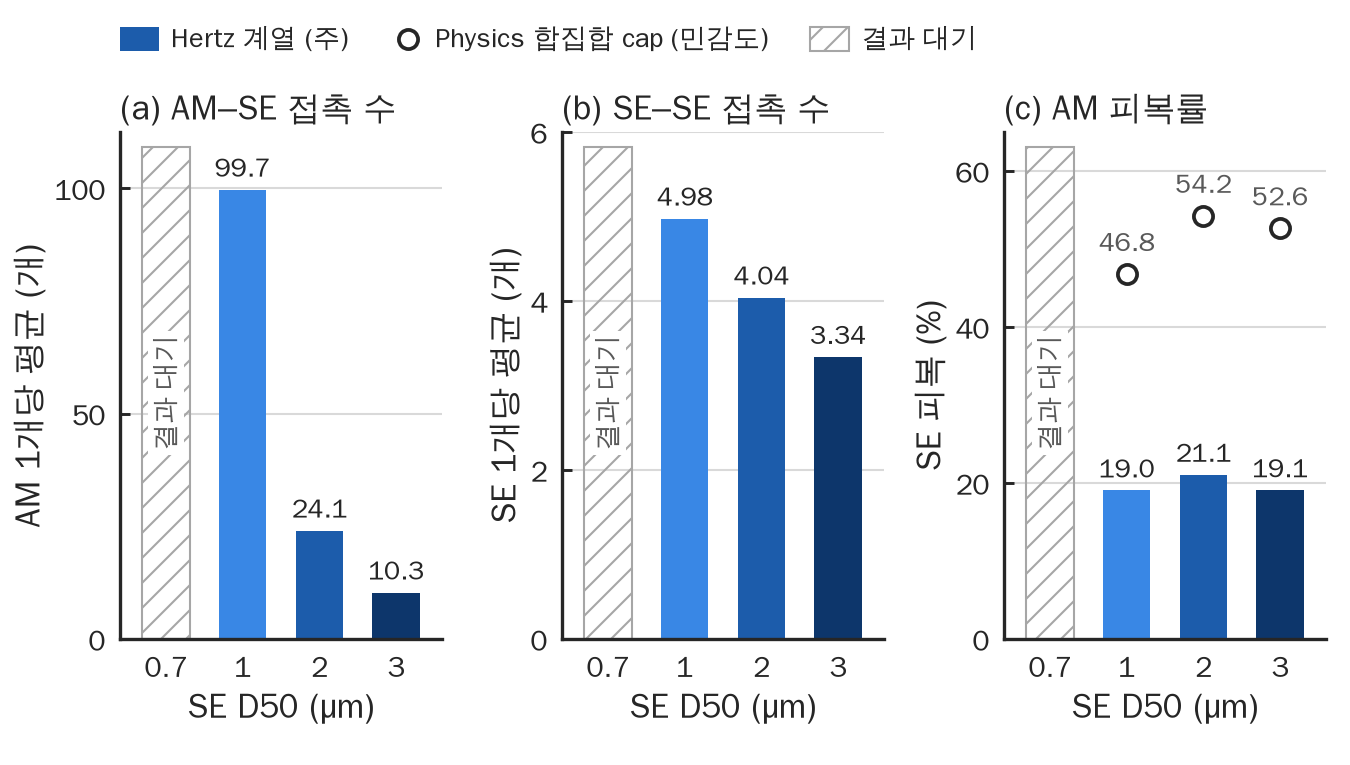

The file beside this chart, header and first rows:
panel, bed, status, value, physics
a_am_se_cn, D0.7, 결과 대기, , 
a_am_se_cn, D1, ok, 99.71, 
a_am_se_cn, D2, ok, 24.06, 
a_am_se_cn, D3, ok, 10.31, 
b_se_se_cn, D0.7, 결과 대기, , 
b_se_se_cn, D1, ok, 4.975, 
b_se_se_cn, D2, ok, 4.041, 
b_se_se_cn, D3, ok, 3.338, 
c_am_coverage, D0.7, 결과 대기, , 
c_am_coverage, D1, ok, 19.04, 46.77
c_am_coverage, D2, ok, 21.05, 54.23
c_am_coverage, D3, ok, 19.07, 52.63
